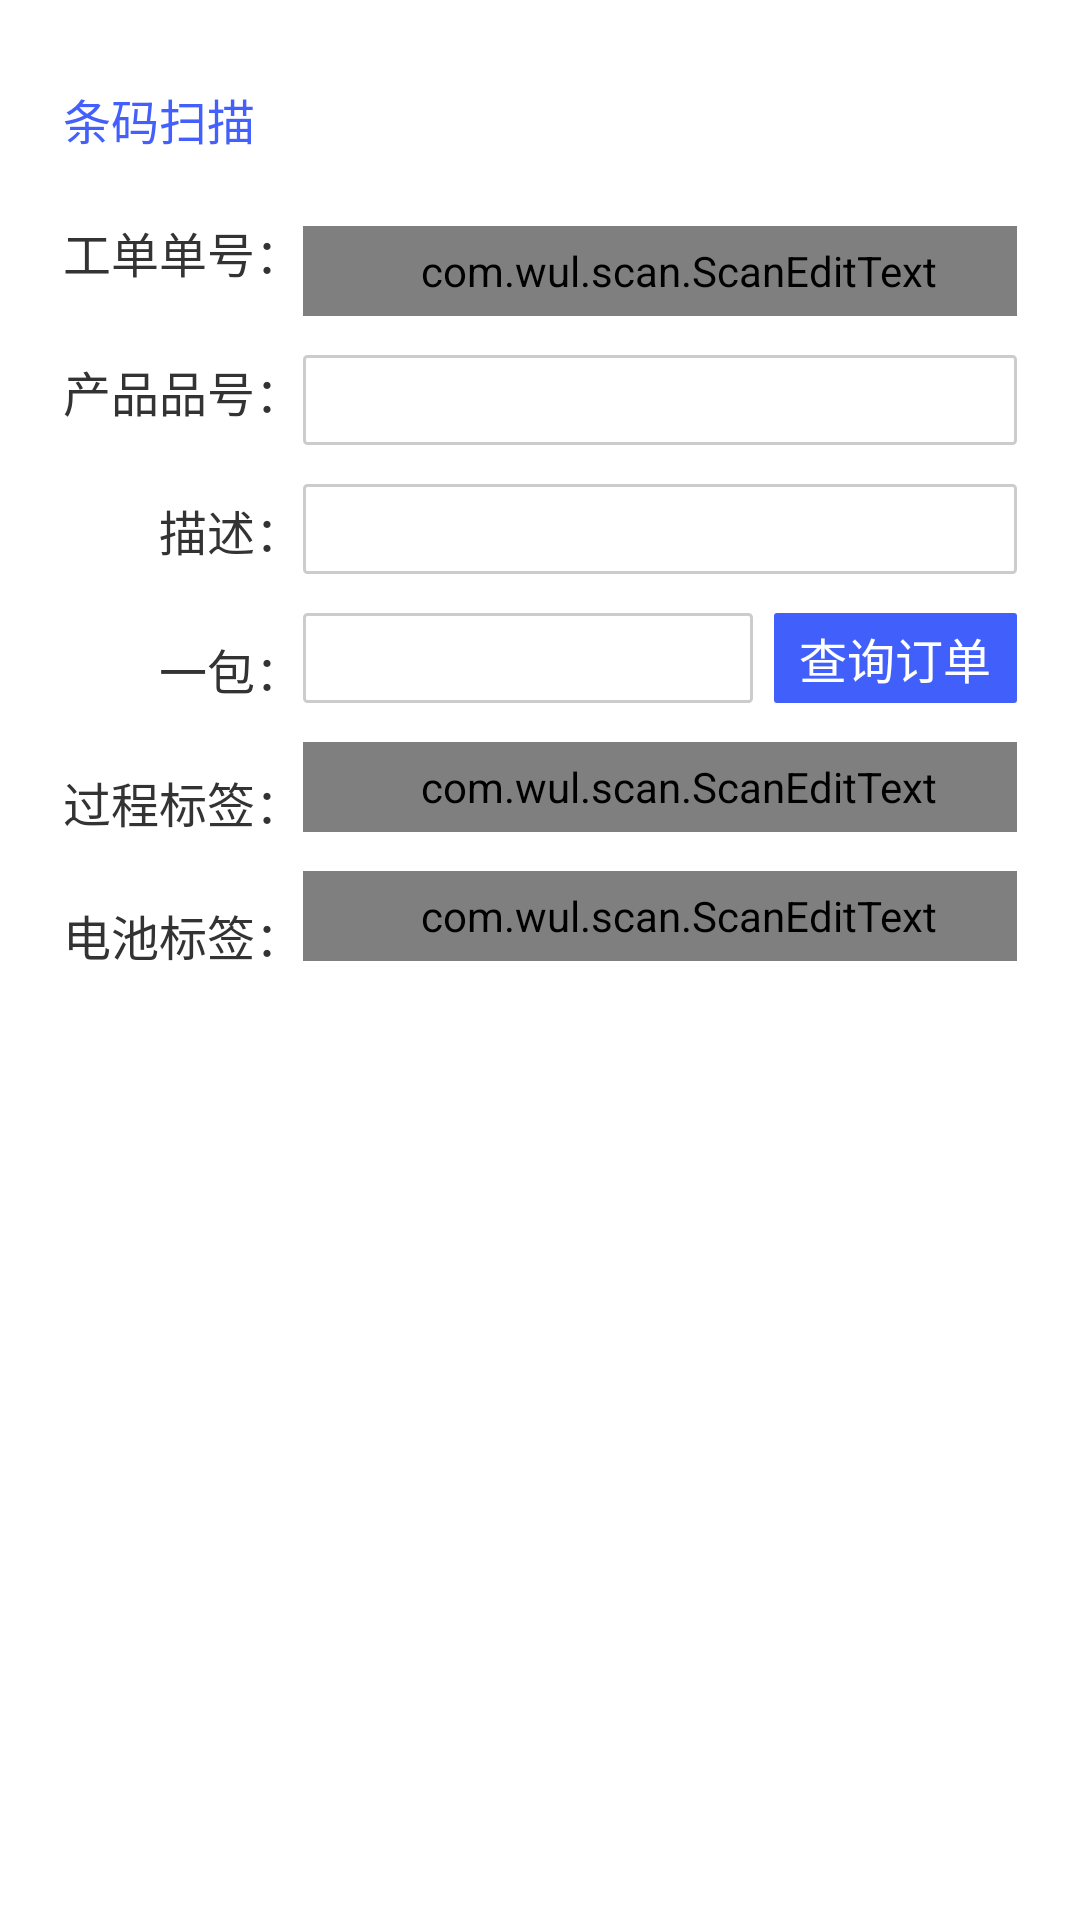

Here is an Android app screen rendered from its layout file. Give the layout XML and the strings, colors and styles it references.
<!-- AndroidManifest.xml: application theme AppTheme -->
<!-- res/layout/activity_main.xml -->
<?xml version="1.0" encoding="utf-8"?>
<LinearLayout xmlns:android="http://schemas.android.com/apk/res/android"
    xmlns:tools="http://schemas.android.com/tools"
    android:layout_width="match_parent"
    android:layout_height="match_parent"
    android:background="#ffffff"
    android:orientation="vertical"
    android:paddingLeft="21dp"
    android:paddingRight="21dp"
    tools:context=".MainActivity">


    <TextView
        android:layout_width="wrap_content"
        android:layout_height="wrap_content"
        android:layout_marginTop="28dp"
        android:text="条码扫描"
        android:textColor="#4360FC"
        android:textSize="16sp" />


    <LinearLayout
        android:layout_width="match_parent"
        android:layout_height="wrap_content"
        android:layout_marginTop="21dp"
        android:gravity="center_vertical"
        android:orientation="horizontal">


        <LinearLayout
            android:layout_width="wrap_content"
            android:layout_height="wrap_content"
            android:gravity="right"
            android:orientation="vertical">


            <TextView
                android:layout_width="wrap_content"
                android:layout_height="wrap_content"
                android:text="工单单号："
                android:textColor="#333333"
                android:textSize="16sp" />


            <TextView
                android:layout_width="wrap_content"
                android:layout_height="wrap_content"
                android:layout_marginTop="23sp"
                android:text="产品品号："
                android:textColor="#333333"
                android:textSize="16sp" />


            <TextView
                android:layout_width="wrap_content"
                android:layout_height="wrap_content"
                android:layout_marginTop="23sp"
                android:text="描述："
                android:textColor="#333333"
                android:textSize="16sp" />


            <TextView
                android:layout_width="wrap_content"
                android:layout_height="wrap_content"
                android:layout_marginTop="23sp"
                android:text="一包："
                android:textColor="#333333"
                android:textSize="16sp" />


            <TextView
                android:layout_width="wrap_content"
                android:layout_height="wrap_content"
                android:layout_marginTop="21sp"
                android:text="过程标签："
                android:textColor="#333333"
                android:textSize="16sp" />


            <TextView
                android:layout_width="wrap_content"
                android:layout_height="wrap_content"
                android:layout_marginTop="21sp"
                android:text="电池标签："
                android:textColor="#333333"
                android:textSize="16sp" />


        </LinearLayout>


        <LinearLayout
            android:layout_width="match_parent"
            android:layout_height="wrap_content"
            android:orientation="vertical">


            <com.wul.scan.ScanEditText
                android:id="@+id/order_num"
                android:layout_width="match_parent"
                android:layout_height="30dp"
                android:background="@drawable/edit_bg"
                android:gravity="center_vertical"
                android:maxLength="15"
                android:paddingLeft="12dp"
                android:selectAllOnFocus="true"
                android:textColor="#999999"
                android:textSize="16sp"
                tools:text="sdadsadsadsadsa" />


            <TextView
                android:id="@+id/product_num"
                android:layout_width="match_parent"
                android:layout_height="30dp"
                android:layout_marginTop="13sp"
                android:background="@drawable/edit_bg"
                android:gravity="center_vertical"
                android:paddingLeft="12dp"
                android:textColor="#999999"
                android:textSize="16sp" />


            <TextView
                android:id="@+id/describe_num"
                android:layout_width="match_parent"
                android:layout_height="30dp"
                android:layout_marginTop="13sp"
                android:background="@drawable/edit_bg"
                android:gravity="center_vertical"
                android:paddingLeft="12dp"
                android:textColor="#333333"
                android:textSize="16sp"
                tools:text="锂电子" />


            <LinearLayout
                android:layout_width="match_parent"
                android:layout_height="wrap_content"
                android:layout_marginTop="13dp"
                android:gravity="center_vertical"
                android:orientation="horizontal">


                <TextView
                    android:id="@+id/order_size"
                    android:layout_width="0dp"
                    android:layout_height="30dp"
                    android:layout_weight="1"
                    android:background="@drawable/edit_bg"
                    android:gravity="center_vertical"
                    android:paddingLeft="12dp"
                    android:textColor="#333333"
                    android:textSize="16sp"
                    tools:text="15" />


                <TextView
                    android:id="@+id/bt_update"
                    android:layout_width="81dp"
                    android:layout_height="30dp"
                    android:layout_marginLeft="7dp"
                    android:background="@drawable/button_bg"
                    android:gravity="center"
                    android:text="查询订单"
                    android:textColor="#ffffff"
                    android:textSize="16sp"
                    android:visibility="visible" />


            </LinearLayout>


            <com.wul.scan.ScanEditText
                android:id="@+id/ed_guocheng"
                android:layout_width="match_parent"
                android:layout_height="30dp"
                android:layout_marginTop="13sp"
                android:background="@drawable/edit_bg"
                android:gravity="center_vertical"
                android:imeOptions="actionSearch"
                android:maxLength="14"
                android:paddingLeft="12dp"
                android:singleLine="true"
                android:textColor="#999999"
                android:textSize="16sp" />


            <com.wul.scan.ScanEditText
                android:id="@+id/ed_dianchi"
                android:layout_width="match_parent"
                android:layout_height="30dp"
                android:layout_marginTop="13sp"
                android:background="@drawable/edit_bg"
                android:gravity="center_vertical"
                android:imeOptions="actionSearch"
                android:paddingLeft="12dp"
                android:selectAllOnFocus="true"
                android:singleLine="true"
                android:textColor="#999999"
                android:textSize="16sp" />


        </LinearLayout>


    </LinearLayout>


    <TextView
        android:id="@+id/num"
        android:layout_width="match_parent"
        android:layout_height="wrap_content"
        android:layout_marginTop="13dp"
        android:gravity="center"
        android:textColor="#4160FB"
        android:textSize="27sp"
        tools:text="15" />


</LinearLayout>
<!-- resources referenced by this layout -->
<resources>
  <!-- drawable button_bg (drawable) -->
  <?xml version="1.0" encoding="utf-8"?>
  <shape xmlns:android="http://schemas.android.com/apk/res/android">
  
      <solid android:color="#4160FB" />
  
      <corners android:radius="1dp" />
  
  </shape>
  <!-- drawable edit_bg (drawable) -->
  <?xml version="1.0" encoding="utf-8"?>
  <shape xmlns:android="http://schemas.android.com/apk/res/android">
  
      <solid android:color="#ffffff" />
  
      <corners android:radius="1dp" />
  
      <stroke
          android:width="1dp"
          android:color="#cccccc" />
  
  </shape>
  <style name="AppTheme" parent="Theme.AppCompat.Light.DarkActionBar">
          
          <item name="colorPrimary">@color/colorPrimary</item>
          <item name="colorPrimaryDark">@color/colorPrimaryDark</item>
          <item name="colorAccent">@color/colorAccent</item>
      </style>
  <color name="colorPrimary">#008577</color>
  <color name="colorPrimaryDark">#00574B</color>
  <color name="colorAccent">#D81B60</color>
</resources>
